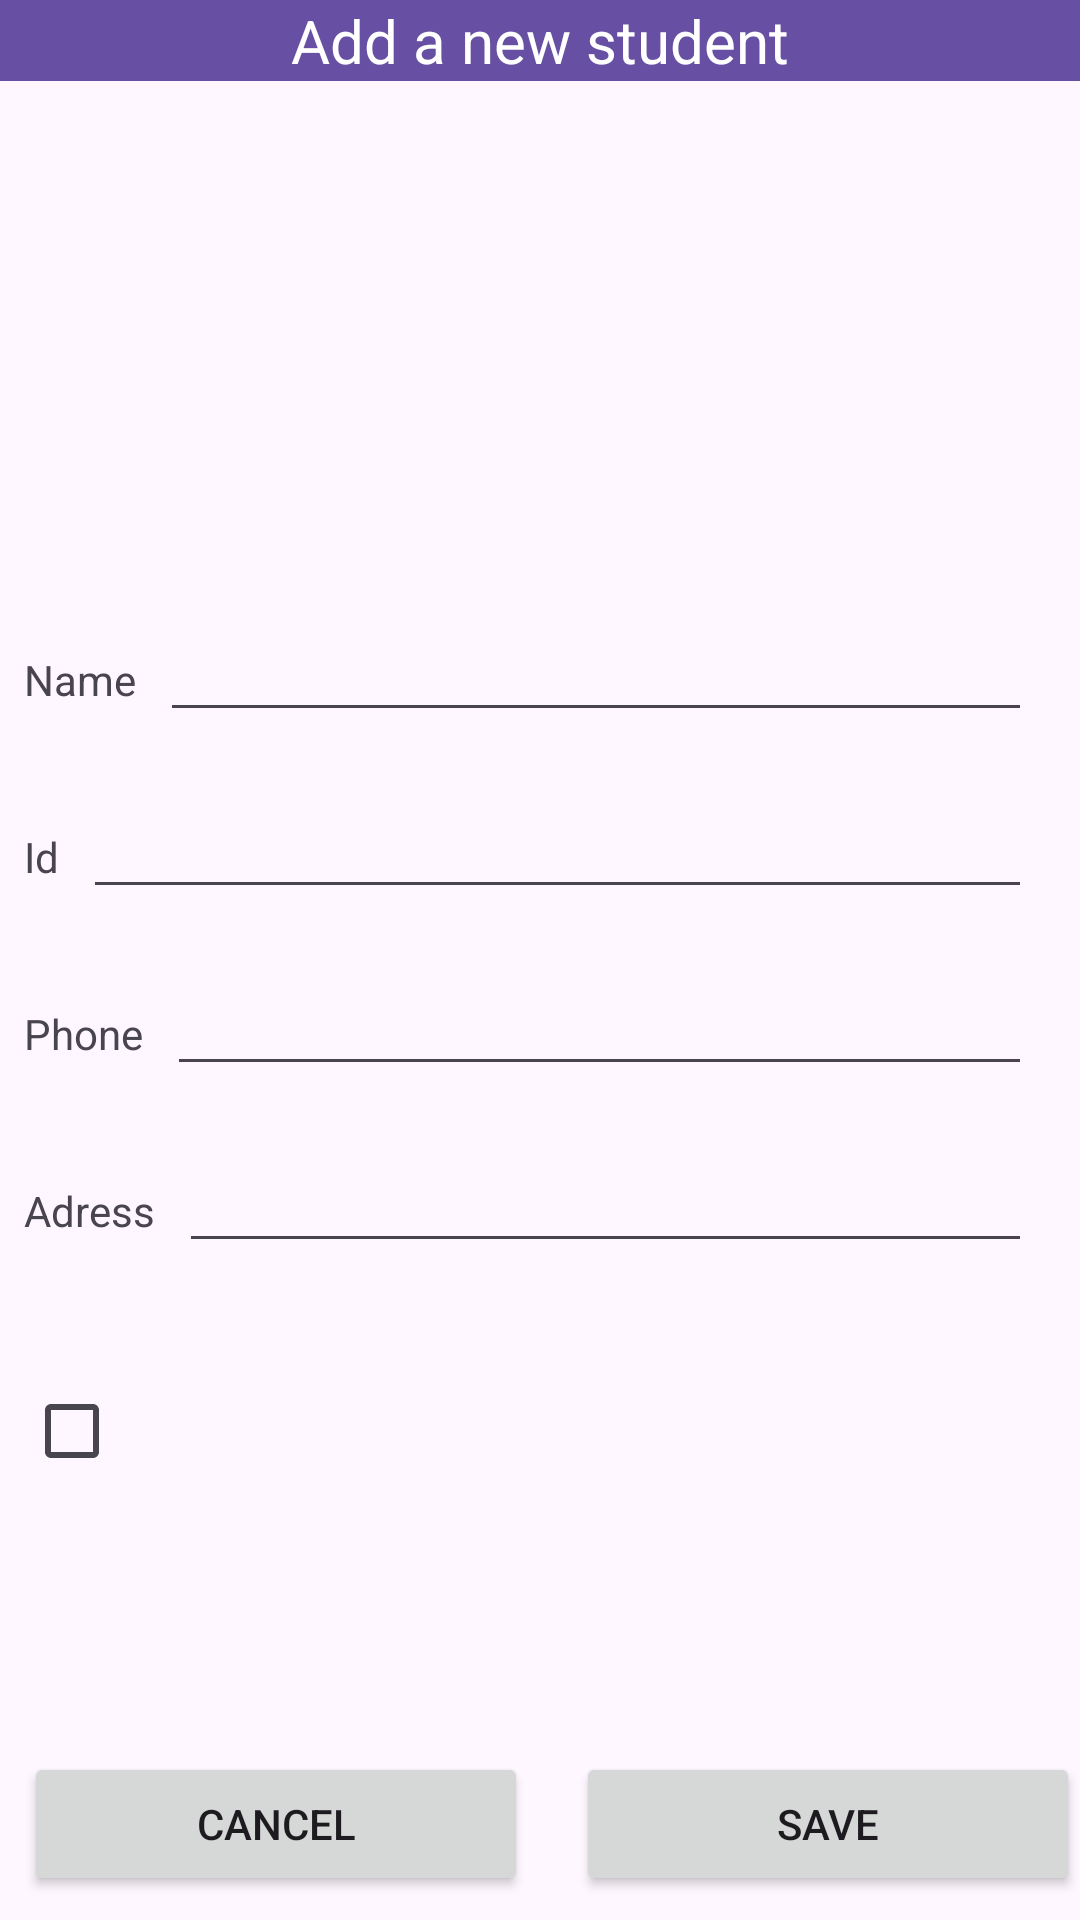

Reconstruct the res/layout file that produces this screen, plus the resources it refers to.
<!-- AndroidManifest.xml: application theme Theme.StudentAppassignment2 -->
<!-- res/layout/activity_add_student.xml -->
<?xml version="1.0" encoding="utf-8"?>
<androidx.constraintlayout.widget.ConstraintLayout xmlns:android="http://schemas.android.com/apk/res/android"
    xmlns:app="http://schemas.android.com/apk/res-auto"
    xmlns:tools="http://schemas.android.com/tools"
    android:id="@+id/main"
    android:layout_width="match_parent"
    android:layout_height="match_parent"
    tools:context=".AddStudentActivity">

    <ImageView
        android:id="@+id/imageView"
        android:layout_width="0dp"
        android:layout_height="158dp"
        android:layout_marginTop="16dp"
        android:layout_marginBottom="32dp"
        app:layout_constraintBottom_toTopOf="@+id/add_student_activity_name_edit_text"
        app:layout_constraintDimensionRatio="w,1:1"
        app:layout_constraintEnd_toEndOf="parent"
        app:layout_constraintHorizontal_bias="0.458"
        app:layout_constraintStart_toStartOf="parent"
        app:layout_constraintTop_toBottomOf="@+id/textView8"
        app:layout_constraintVertical_bias="0.0"
        app:srcCompat="@drawable/student_icon" />

    <TextView
        android:id="@+id/textView"
        android:layout_width="wrap_content"
        android:layout_height="wrap_content"
        android:layout_marginStart="8dp"
        android:layout_marginTop="16dp"
        android:layout_marginEnd="8dp"
        android:text="Name"
        app:layout_constraintEnd_toStartOf="@+id/add_student_activity_name_edit_text"
        app:layout_constraintStart_toStartOf="parent"
        app:layout_constraintTop_toBottomOf="@+id/imageView" />

    <TextView
        android:id="@+id/textView2"
        android:layout_width="wrap_content"
        android:layout_height="wrap_content"
        android:layout_marginStart="8dp"
        android:layout_marginTop="40dp"
        android:layout_marginEnd="8dp"
        android:text="Id"
        app:layout_constraintEnd_toStartOf="@+id/add_student_activity_id_edit_text"
        app:layout_constraintStart_toStartOf="parent"
        app:layout_constraintTop_toBottomOf="@+id/textView" />

    <EditText
        android:id="@+id/add_student_activity_name_edit_text"
        android:layout_width="0dp"
        android:layout_height="wrap_content"
        android:layout_marginEnd="16dp"
        android:ems="10"
        android:inputType="text"
        app:layout_constraintBaseline_toBaselineOf="@+id/textView"
        app:layout_constraintEnd_toEndOf="parent"
        app:layout_constraintHorizontal_bias="0.32"
        app:layout_constraintStart_toEndOf="@+id/textView" />

    <EditText
        android:id="@+id/add_student_activity_id_edit_text"
        android:layout_width="0dp"
        android:layout_height="wrap_content"
        android:layout_marginEnd="16dp"
        android:ems="10"
        android:inputType="text"
        app:layout_constraintBaseline_toBaselineOf="@+id/textView2"
        app:layout_constraintEnd_toEndOf="parent"
        app:layout_constraintStart_toEndOf="@+id/textView2" />

    <Button
        android:id="@+id/add_student_activity_cancel_button"
        android:layout_width="0dp"
        android:layout_height="wrap_content"
        android:layout_marginStart="8dp"
        android:layout_marginEnd="8dp"
        android:layout_marginBottom="8dp"
        android:text="Cancel"
        app:layout_constraintBottom_toBottomOf="parent"
        app:layout_constraintEnd_toStartOf="@+id/add_student_activity_save_button"
        app:layout_constraintHorizontal_bias="0.5"
        app:layout_constraintStart_toStartOf="parent" />

    <Button
        android:id="@+id/add_student_activity_save_button"
        android:layout_width="0dp"
        android:layout_height="wrap_content"
        android:layout_marginStart="8dp"
        android:text="Save"
        app:layout_constraintBaseline_toBaselineOf="@+id/add_student_activity_cancel_button"
        app:layout_constraintEnd_toEndOf="parent"
        app:layout_constraintHorizontal_bias="0.5"
        app:layout_constraintStart_toEndOf="@+id/add_student_activity_cancel_button" />

    <TextView
        android:id="@+id/add_student_activity_show_message_text_view"
        android:layout_width="0dp"
        android:layout_height="wrap_content"
        android:layout_marginBottom="32dp"
        app:layout_constraintBottom_toTopOf="@+id/add_student_activity_save_button"
        app:layout_constraintEnd_toEndOf="parent"
        app:layout_constraintHorizontal_bias="0.0"
        app:layout_constraintStart_toStartOf="parent" />

    <TextView
        android:id="@+id/textView3"
        android:layout_width="wrap_content"
        android:layout_height="wrap_content"
        android:layout_marginStart="8dp"
        android:layout_marginTop="40dp"
        android:layout_marginEnd="8dp"
        android:text="Phone"
        app:layout_constraintEnd_toStartOf="@+id/add_student_activity_phone_edit_text"
        app:layout_constraintStart_toStartOf="parent"
        app:layout_constraintTop_toBottomOf="@+id/textView2" />

    <EditText
        android:id="@+id/add_student_activity_phone_edit_text"
        android:layout_width="0dp"
        android:layout_height="wrap_content"
        android:layout_marginEnd="16dp"
        android:ems="10"
        android:inputType="text"
        app:layout_constraintBaseline_toBaselineOf="@+id/textView3"
        app:layout_constraintEnd_toEndOf="parent"
        app:layout_constraintStart_toEndOf="@+id/textView3" />

    <TextView
        android:id="@+id/textView4"
        android:layout_width="wrap_content"
        android:layout_height="wrap_content"
        android:layout_marginStart="8dp"
        android:layout_marginTop="40dp"
        android:text="Adress"
        app:layout_constraintStart_toStartOf="parent"
        app:layout_constraintTop_toBottomOf="@+id/textView3" />

    <EditText
        android:id="@+id/add_student_activity_address_edit_text"
        android:layout_width="0dp"
        android:layout_height="wrap_content"
        android:layout_marginStart="8dp"
        android:layout_marginEnd="16dp"
        android:ems="10"
        android:inputType="text"
        app:layout_constraintBaseline_toBaselineOf="@+id/textView4"
        app:layout_constraintEnd_toEndOf="parent"
        app:layout_constraintStart_toEndOf="@+id/textView4" />

    <CheckBox
        android:id="@+id/add_student_activity_check_box"
        android:layout_width="0dp"
        android:layout_height="wrap_content"
        android:layout_marginStart="8dp"
        android:layout_marginTop="40dp"
        app:layout_constraintStart_toStartOf="parent"
        app:layout_constraintTop_toBottomOf="@+id/textView4" />

    <TextView
        android:id="@+id/textView8"
        android:layout_width="0dp"
        android:layout_height="wrap_content"
        android:background="#6750A3"
        android:gravity="center"
        android:text="Add a new student"
        android:textColor="#FFFFFF"
        android:textSize="20sp"
        app:layout_constraintEnd_toEndOf="parent"
        app:layout_constraintStart_toStartOf="parent"
        app:layout_constraintTop_toTopOf="parent" />

</androidx.constraintlayout.widget.ConstraintLayout>
<!-- resources referenced by this layout -->
<resources>
  <style name="Theme.StudentAppassignment2" parent="Base.Theme.StudentAppassignment2" />
  <style name="Base.Theme.StudentAppassignment2" parent="Theme.Material3.DayNight.NoActionBar">
          
          
      </style>
</resources>
